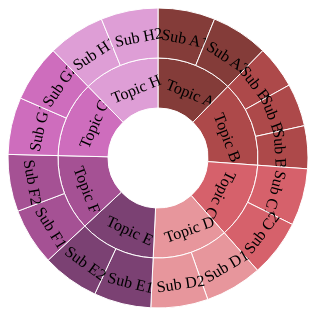
D3 v4 page, settled after 360 driven frames (6 s of simulated time); the page loaded 1 data file(s).


  var vWidth = 300;
  var vHeight = 300;
  var vRadius = Math.min(vWidth, vHeight) / 2;
  var vColor = d3.scaleOrdinal(d3.schemeCategory20b.slice(11));
  // Prepare our physical space
  var g = d3
    .select("svg")
    .attr("width", vWidth)
    .attr("height", vHeight)
    .append("g")
    .attr("transform", "translate(" + vWidth / 2 + "," + vHeight / 2 + ")");
  // Declare d3 layout
  var vLayout = d3.partition().size([2 * Math.PI, vRadius]);
  var vArc = d3
    .arc()
    .startAngle(function(d) {
      return d.x0;
    })
    .endAngle(function(d) {
      return d.x1;
    })
    .innerRadius(function(d) {
      return d.y0;
    })
    .outerRadius(function(d) {
      return d.y1;
    });
  // Get the data from our JSON file
  d3.json("/data/skill.json", function(error, vData) {
    if (error) throw error;
    drawSunburst(vData);
  });
  /**
   * Draw our sunburst
   * @param {object} data - Hierarchical data
   */
  function drawSunburst(data) {
    // Layout + Data
    var vRoot = d3.hierarchy(data).sum(function(d) {
      return d.size;
    });
    var vNodes = vRoot.descendants();
    vLayout(vRoot);
    var vSlices = g
      .selectAll("g")
      .data(vNodes)
      .enter()
      .append("g");
    // Draw on screen
    vSlices
      .append("path")
      .attr("display", function(d) {
        return d.depth ? null : "none";
      })
      .attr("d", vArc)
      .style("stroke", "#fff")
      .style("fill", function(d) {
        return vColor((d.children ? d : d.parent).data.id);
      });
    // Add text
    vSlices
      .append("text")
      .filter(function(d) {
        return d.parent;
      })
      .attr("transform", function(d) {
        return (
          "translate(" +
          vArc.centroid(d) +
          ") rotate(" +
          computeTextRotation(d) +
          ")"
        );
      })
      .attr("dx", "-20")
      .attr("dy", ".5em")
      .text(function(d) {
        return d.data.id;
      });
  }
  /**
   * Calculate the rotation for each label based on its location in the sunburst.
   * @param {Node} d - the d3 note for which we're computing text rotation
   * @return {Number} the value that should populate the transform: rotate() statement
   */
  function computeTextRotation(d) {
    var angle = ((d.x0 + d.x1) / Math.PI) * 90;
    // Avoid upside-down labels
    return angle < 120 || angle > 270 ? angle : angle + 180; // labels as rims
    //return (angle < 180) ? angle - 90 : angle + 90;  // labels as spokes
  }


### data: data/skill.json
{
 "id": "TOPICS",
 "children": [
  {
   "id": "Topic A",
   "children": [
    "{... 3 keys}",
    "{... 3 keys}"
   ]
  },
  {
   "id": "Topic B",
   "children": [
    "{... 3 keys}",
    "{... 3 keys}",
    "{... 3 keys}"
   ]
  },
  {
   "id": "Topic C",
   "children": [
    "{... 3 keys}",
    "{... 3 keys}"
   ]
  },
  {
   "id": "Topic D",
   "children": [
    "{... 3 keys}",
    "{... 3 keys}"
   ]
  },
  {
   "id": "Topic E",
   "children": [
    "{... 3 keys}",
    "{... 3 keys}"
   ]
  },
  {
   "id": "Topic F",
   "children": [
    "{... 3 keys}",
    "{... 3 keys}"
   ]
  },
  {
   "id": "Topic G",
   "children": [
    "{... 3 keys}",
    "{... 3 keys}"
   ]
  },
  {
   "id": "Topic H",
   "children": [
    "{... 3 keys}",
    "{... 3 keys}"
   ]
  }
 ]
}